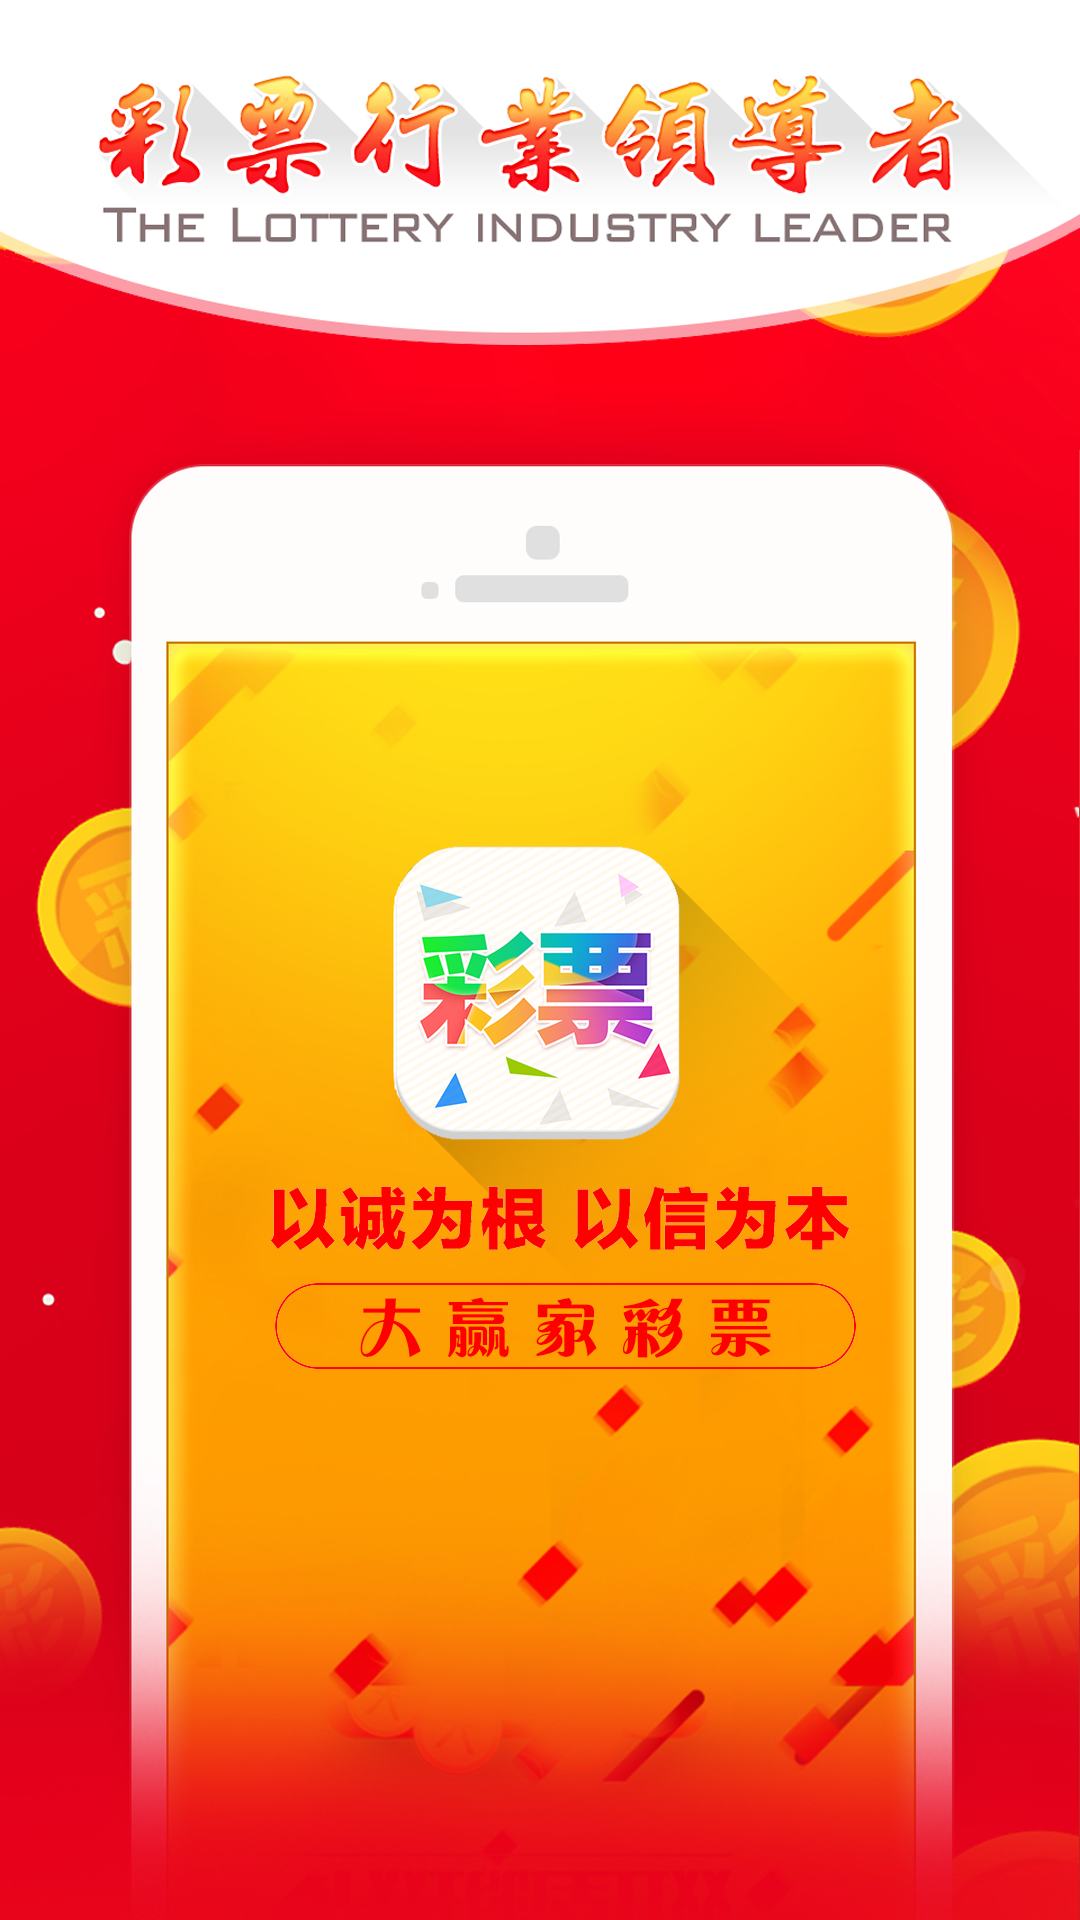

Android layout source for this screen:
<!-- AndroidManifest.xml: application theme AppTheme -->
<!-- res/layout/activity_start.xml -->
<?xml version="1.0" encoding="utf-8"?>
<android.support.constraint.ConstraintLayout xmlns:android="http://schemas.android.com/apk/res/android"
    xmlns:app="http://schemas.android.com/apk/res-auto"
    xmlns:tools="http://schemas.android.com/tools"
    android:layout_width="match_parent"
    android:background="@drawable/start"
    android:layout_height="match_parent"
    tools:context=".StartActivity">
</android.support.constraint.ConstraintLayout>
<!-- resources referenced by this layout -->
<resources>
  <!-- drawable start: png bitmap (drawable-xhdpi, 599783 bytes) -->
  <style name="AppTheme" parent="Theme.AppCompat.Light.NoActionBar">
          
          <item name="colorPrimary">@color/colorPrimary</item>
          <item name="colorPrimaryDark">@color/colorPrimaryDark</item>
          <item name="colorAccent">@color/colorAccent</item>
      </style>
  <color name="colorPrimary">#fec300</color>
  <color name="colorPrimaryDark">#fec300</color>
  <color name="colorAccent">#fec300</color>
</resources>
